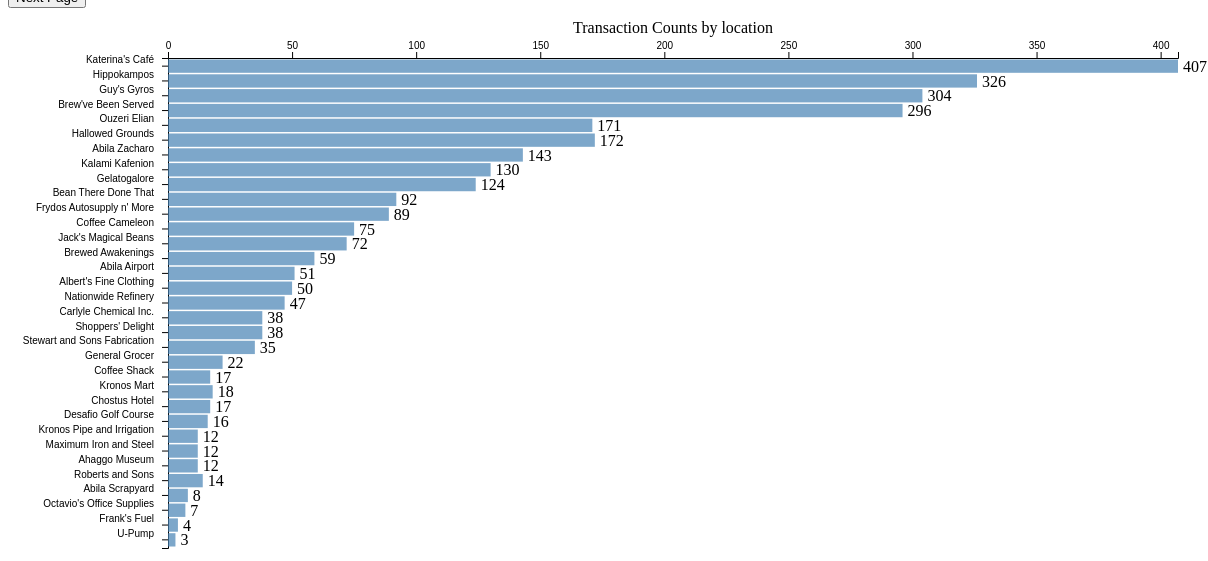
D3 v5 page, settled after 480 driven frames (8 s of simulated time); the page loaded 2 data file(s).


    // Load loyalty_data.csv
    d3.csv("loyalty_data.csv").then(function (loyaltyData) {
        // Group loyalty transactions by location
        const loyaltyLocationCounts = d3.nest()
            .key(d => d.location)
            .rollup(v => {
                return {
                    total: v.length,
                    loyaltyCardCount: v.length
                    //loyaltyCardCount: v.filter(item => item.type === "loyalty").length,
                    //creditCardCount: v.filter(item => item.type === "credit").length
                };
            })
            .entries(loyaltyData);

        // Sort locations by transaction count in descending order
        loyaltyLocationCounts.sort((a, b) => b.value.total - a.value.total);

        // Load cc_data.csv
        d3.csv("cc_data.csv").then(function (ccData) {
            // Group credit card transactions by location
            const ccLocationCounts = d3.nest()
                .key(d => d.location)
                .rollup(v => {
                    return {
                        total: v.length,
                        creditCardCount: v.length
                    };
                })
                .entries(ccData);

            // Sort locations by transaction count in descending order
            ccLocationCounts.sort((a, b) => b.value.total - a.value.total);

            // Combine the two datasets
            const locationCounts = loyaltyLocationCounts.map(loyaltyItem => {
                const ccItem = ccLocationCounts.find(ccItem => ccItem.key === loyaltyItem.key);
                return {
                    key: loyaltyItem.key,
                    value: {
                        total: loyaltyItem.value.total + (ccItem ? ccItem.value.total : 0),
                        loyaltyCardCount: loyaltyItem.value.loyaltyCardCount,
                        creditCardCount: ccItem.value.creditCardCount
                    }
                };
            });

            // Set up chart dimensions
            const margin = { top: 50, right: 30, bottom: 60, left: 160 }; // Increased left margin
            const width = 1200 - margin.left - margin.right; // Increased width
            const height = 600 - margin.top - margin.bottom; // Increased height

            // Create SVG element without zoom capability
            const svg = d3.select("body").append("svg")
                .attr("width", width + margin.left + margin.right)
                .attr("height", height + margin.top + margin.bottom)
                .append("g")
                .attr("transform", "translate(" + margin.left + "," + margin.top + ")");

            // Set up X and Y scales
            const x = d3.scaleLinear().range([0, width]);
            const y = d3.scaleBand().range([0, height]).padding(0.1); // Invert Y-axis scale

            // Update domain of scales based on data
            x.domain([0, d3.max(locationCounts, d => d.value.total)]);
            y.domain(locationCounts.map(d => d.key));

            // Add X and Y axis
            svg.append("g")
                .call(d3.axisTop(x)); // Move X-axis to the top

            svg.append("g")
                .call(d3.axisLeft(y).ticks(10))
                .selectAll("text")
                .style("text-anchor", "end") // Align text to the end
                .attr("dx", "-0.5em") // Adjust horizontal position to the left
                .attr("dy", "-0.3em"); // Adjust vertical position

            // Create bars with lower saturation and transparency
            svg.selectAll(".bar")
                .data(locationCounts)
                .enter().append("rect")
                .attr("class", "bar")
                .attr("width", d => x(d.value.total))
                .attr("height", y.bandwidth())
                .attr("y", d => y(d.key))
                .attr("fill", "rgba(70, 130, 180, 0.7)") // Adjust color values, lower saturation, and transparency
                .on("mouseover", handleMouseOver)
                .on("mouseout", handleMouseOut);

            // Add total count at the tail of each bar
            svg.selectAll(".label")
                .data(locationCounts)
                .enter().append("text")
                .attr("class", "label")
                .attr("x", d => x(d.value.total))
                .attr("y", d => y(d.key) + y.bandwidth() / 2)
                .attr("dy", "0.35em")
                .attr("dx", 5) // Adjust horizontal position for better spacing
                .text(d => d.value.total);

            // Add chart title
            svg.append("text")
                .attr("x", width / 2)
                .attr("y", 0 - margin.top / 2)
                .attr("text-anchor", "middle")
                .style("font-size", "16px")
                .text("Transaction Counts by location");

            // Tooltip
            const tooltip = d3.select("body").append("div")
                .attr("class", "tooltip")
                .style("opacity", 0);

            function handleMouseOver(d) {
                d3.select(this).attr("fill", "rgba(70, 130, 180, 1)"); // Darker color on mouseover

                tooltip.transition()
                    .duration(200)
                    .style("opacity", 1);

                const content = `<strong>${d.key}</strong><br>
                                  Total Transactions: ${d.value.total}<br>
                                  Loyalty Card Count: ${d.value.loyaltyCardCount}<br>
                                  Credit Card Count: ${d.value.creditCardCount}`;

                tooltip.html(content)
                    .style("left", (d3.event.pageX + 10) + "px")
                    .style("top", (d3.event.pageY - 10) + "px");
            }

            function handleMouseOut() {
                d3.select(this).attr("fill", "rgba(70, 130, 180, 0.7)"); // Restore original color on mouseout

                tooltip.transition()
                    .duration(200)
                    .style("opacity", 0);
            }
        });
    });
    

// ── navigation.js
function nextPage(nextPageUrl) {
    window.location.href = nextPageUrl;
}


### data: cc_data.csv
timestamp, location, price, last4ccnum
01/06/2014 07:28, Brew've Been Served, 11.34, 4795
01/06/2014 07:34, Hallowed Grounds, 52.22, 7108
01/06/2014 07:35, Brew've Been Served, 8.33, 6816
01/06/2014 07:36, Hallowed Grounds, 16.72, 9617
01/06/2014 07:37, Brew've Been Served, 4.24, 7384
01/06/2014 07:38, Brew've Been Served, 4.17, 5368
01/06/2014 07:42, Coffee Cameleon, 28.73, 7253
01/06/2014 07:43, Brew've Been Served, 9.6, 4948
01/06/2014 07:43, Brew've Been Served, 16.9, 9683
01/06/2014 07:47, Hallowed Grounds, 16.53, 8129
01/06/2014 07:48, Hallowed Grounds, 10.66, 3492
01/06/2014 07:49, Coffee Cameleon, 8.39, 5921
01/06/2014 07:52, Brew've Been Served, 32.83, 9405
01/06/2014 07:54, Hallowed Grounds, 16.88, 7889
01/06/2014 07:54, Coffee Cameleon, 11.86, 2142
01/06/2014 07:54, Hallowed Grounds, 32.93, 2681
01/06/2014 07:55, Hallowed Grounds, 8.05, 9551
01/06/2014 07:55, Brew've Been Served, 3.67, 3484
01/06/2014 07:59, Brew've Been Served, 8.88, 7819
01/06/2014 08:00, Brew've Been Served, 4.27, 5407
01/06/2014 08:00, Hallowed Grounds, 9.69, 6691
01/06/2014 08:01, Hallowed Grounds, 10.07, 1874
01/06/2014 08:06, Brew've Been Served, 18.24, 3853
01/06/2014 08:06, Brew've Been Served, 15.58, 4434
01/06/2014 08:07, Brew've Been Served, 5.66, 6901
01/06/2014 08:14, Coffee Cameleon, 3.2, 2418
01/06/2014 08:16, Brew've Been Served, 14.97, 1286
01/06/2014 08:16, Brew've Been Served, 11.2, 8411
01/06/2014 08:17, Brew've Been Served, 15.39, 8202
01/06/2014 08:23, Abila Airport, 4540, 9220
01/06/2014 09:06, Kronos Pipe and Irrigation, 242.2, 9220
01/06/2014 10:02, Nationwide Refinery, 761.6, 9735
01/06/2014 10:18, Maximum Iron and Steel, 2860, 9220
01/06/2014 11:33, Stewart and Sons Fabrication, 2145, 9735
01/06/2014 11:57, Carlyle Chemical Inc., 3960, 9220
01/06/2014 12:00, Coffee Shack, 51.51, 7117
01/06/2014 12:00, Bean There Done That, 10.28, 1415
01/06/2014 12:00, Bean There Done That, 16.09, 9635
01/06/2014 12:00, Brewed Awakenings, 5.72, 7688
01/06/2014 12:00, Jack's Magical Beans, 11.03, 6899
01/06/2014 12:00, Brewed Awakenings, 16.89, 2540
01/06/2014 12:00, Bean There Done That, 8.54, 1877
01/06/2014 12:00, Brewed Awakenings, 4.35, 8332
01/06/2014 12:00, Bean There Done That, 5.24, 1321
01/06/2014 12:00, Bean There Done That, 4.27, 6895
01/06/2014 12:00, Jack's Magical Beans, 18.59, 9241
01/06/2014 12:00, Jack's Magical Beans, 27.84, 8156
01/06/2014 12:00, Jack's Magical Beans, 18.1, 2463
01/06/2014 12:16, Abila Airport, 1874, 8642
01/06/2014 12:56, Katerina's Café, 13.68, 8332
01/06/2014 12:57, Hippokampos, 9.16, 8156
01/06/2014 13:18, Abila Zacharo, 106.9, 2418
01/06/2014 13:19, Gelatogalore, 12.74, 7253
01/06/2014 13:19, Kalami Kafenion, 70.1, 3484
01/06/2014 13:20, Hippokampos, 34.03, 6691
01/06/2014 13:21, Hippokampos, 28.23, 9551
01/06/2014 13:22, Ouzeri Elian, 38.9, 2540
01/06/2014 13:23, Hippokampos, 13.26, 4795
01/06/2014 13:24, Guy's Gyros, 15.44, 1415
01/06/2014 13:27, Abila Zacharo, 30.08, 7688
... 1,430 more rows

### data: loyalty_data.csv
timestamp, location, price, loyaltynum
01/06/2014, Brew've Been Served, 4.17, L2247
01/06/2014, Brew've Been Served, 9.6, L9406
01/06/2014, Hallowed Grounds, 16.53, L8328
01/06/2014, Coffee Shack, 11.51, L6417
01/06/2014, Hallowed Grounds, 12.93, L1107
01/06/2014, Brew've Been Served, 4.27, L4034
01/06/2014, Brew've Been Served, 11.2, L6110
01/06/2014, Brew've Been Served, 15.39, L2343
01/06/2014, Abila Zacharo, 26.93, L9018
01/06/2014, Hippokampos, 34.03, L6267
01/06/2014, Kalami Kafenion, 8.64, L4034
01/06/2014, Katerina's Café, 33.54, L6110
01/06/2014, Hippokampos, 36.54, L1107
01/06/2014, Ouzeri Elian, 20.74, L2247
01/06/2014, Kalami Kafenion, 13.08, L6417
01/06/2014, Hippokampos, 38.25, L2343
01/06/2014, Hippokampos, 30.88, L9406
01/06/2014, Kalami Kafenion, 27.4, L8328
01/06/2014, Katerina's Café, 38.65, L6110
01/06/2014, Katerina's Café, 26.46, L8328
01/06/2014, Frydos Autosupply n' More, 80.85, L2343
01/06/2014, Frydos Autosupply n' More, 175.9, L2247
01/06/2014, Katerina's Café, 28, L6267
01/06/2014, Hippokampos, 24.41, L6417
01/06/2014, Frydos Autosupply n' More, 89.3, L4034
01/06/2014, Katerina's Café, 26.51, L9406
01/07/2014, Brew've Been Served, 12.74, L2247
01/07/2014, Hallowed Grounds, 8.91, L8328
01/07/2014, Coffee Shack, 16.63, L6417
01/07/2014, Brew've Been Served, 4.39, L4034
01/07/2014, Brew've Been Served, 11.91, L9406
01/07/2014, Hallowed Grounds, 8.42, L1107
01/07/2014, Coffee Cameleon, 12.44, L9018
01/07/2014, Brew've Been Served, 17.4, L2343
01/07/2014, Hallowed Grounds, 10.33, L6267
01/07/2014, Brew've Been Served, 15.66, L6110
01/07/2014, Kalami Kafenion, 11.64, L4034
01/07/2014, Ouzeri Elian, 28.37, L9406
01/07/2014, Ouzeri Elian, 17.71, L2247
01/07/2014, Abila Zacharo, 32.4, L9018
01/07/2014, Gelatogalore, 36.5, L1107
01/07/2014, Ouzeri Elian, 21.85, L6110
01/07/2014, Katerina's Café, 37.44, L2343
01/07/2014, Gelatogalore, 15.4, L6267
01/07/2014, Hippokampos, 37.57, L8328
01/07/2014, Albert's Fine Clothing, 78.91, L6417
01/07/2014, Katerina's Café, 31.6, L6110
01/07/2014, Katerina's Café, 25.02, L2343
01/07/2014, Guy's Gyros, 23.12, L2247
01/07/2014, Katerina's Café, 25.54, L6267
01/07/2014, Ouzeri Elian, 20.53, L1107
01/08/2014, Hallowed Grounds, 5.85, L8328
01/08/2014, Brew've Been Served, 3.09, L9406
01/08/2014, Hallowed Grounds, 3.9, L1107
01/08/2014, Coffee Shack, 13.13, L6417
01/08/2014, Brew've Been Served, 14.88, L2247
01/08/2014, Brew've Been Served, 8.4, L4034
01/08/2014, Brew've Been Served, 3.92, L2343
01/08/2014, Hallowed Grounds, 11.63, L6267
01/08/2014, Brew've Been Served, 11.48, L6110
... 1,332 more rows